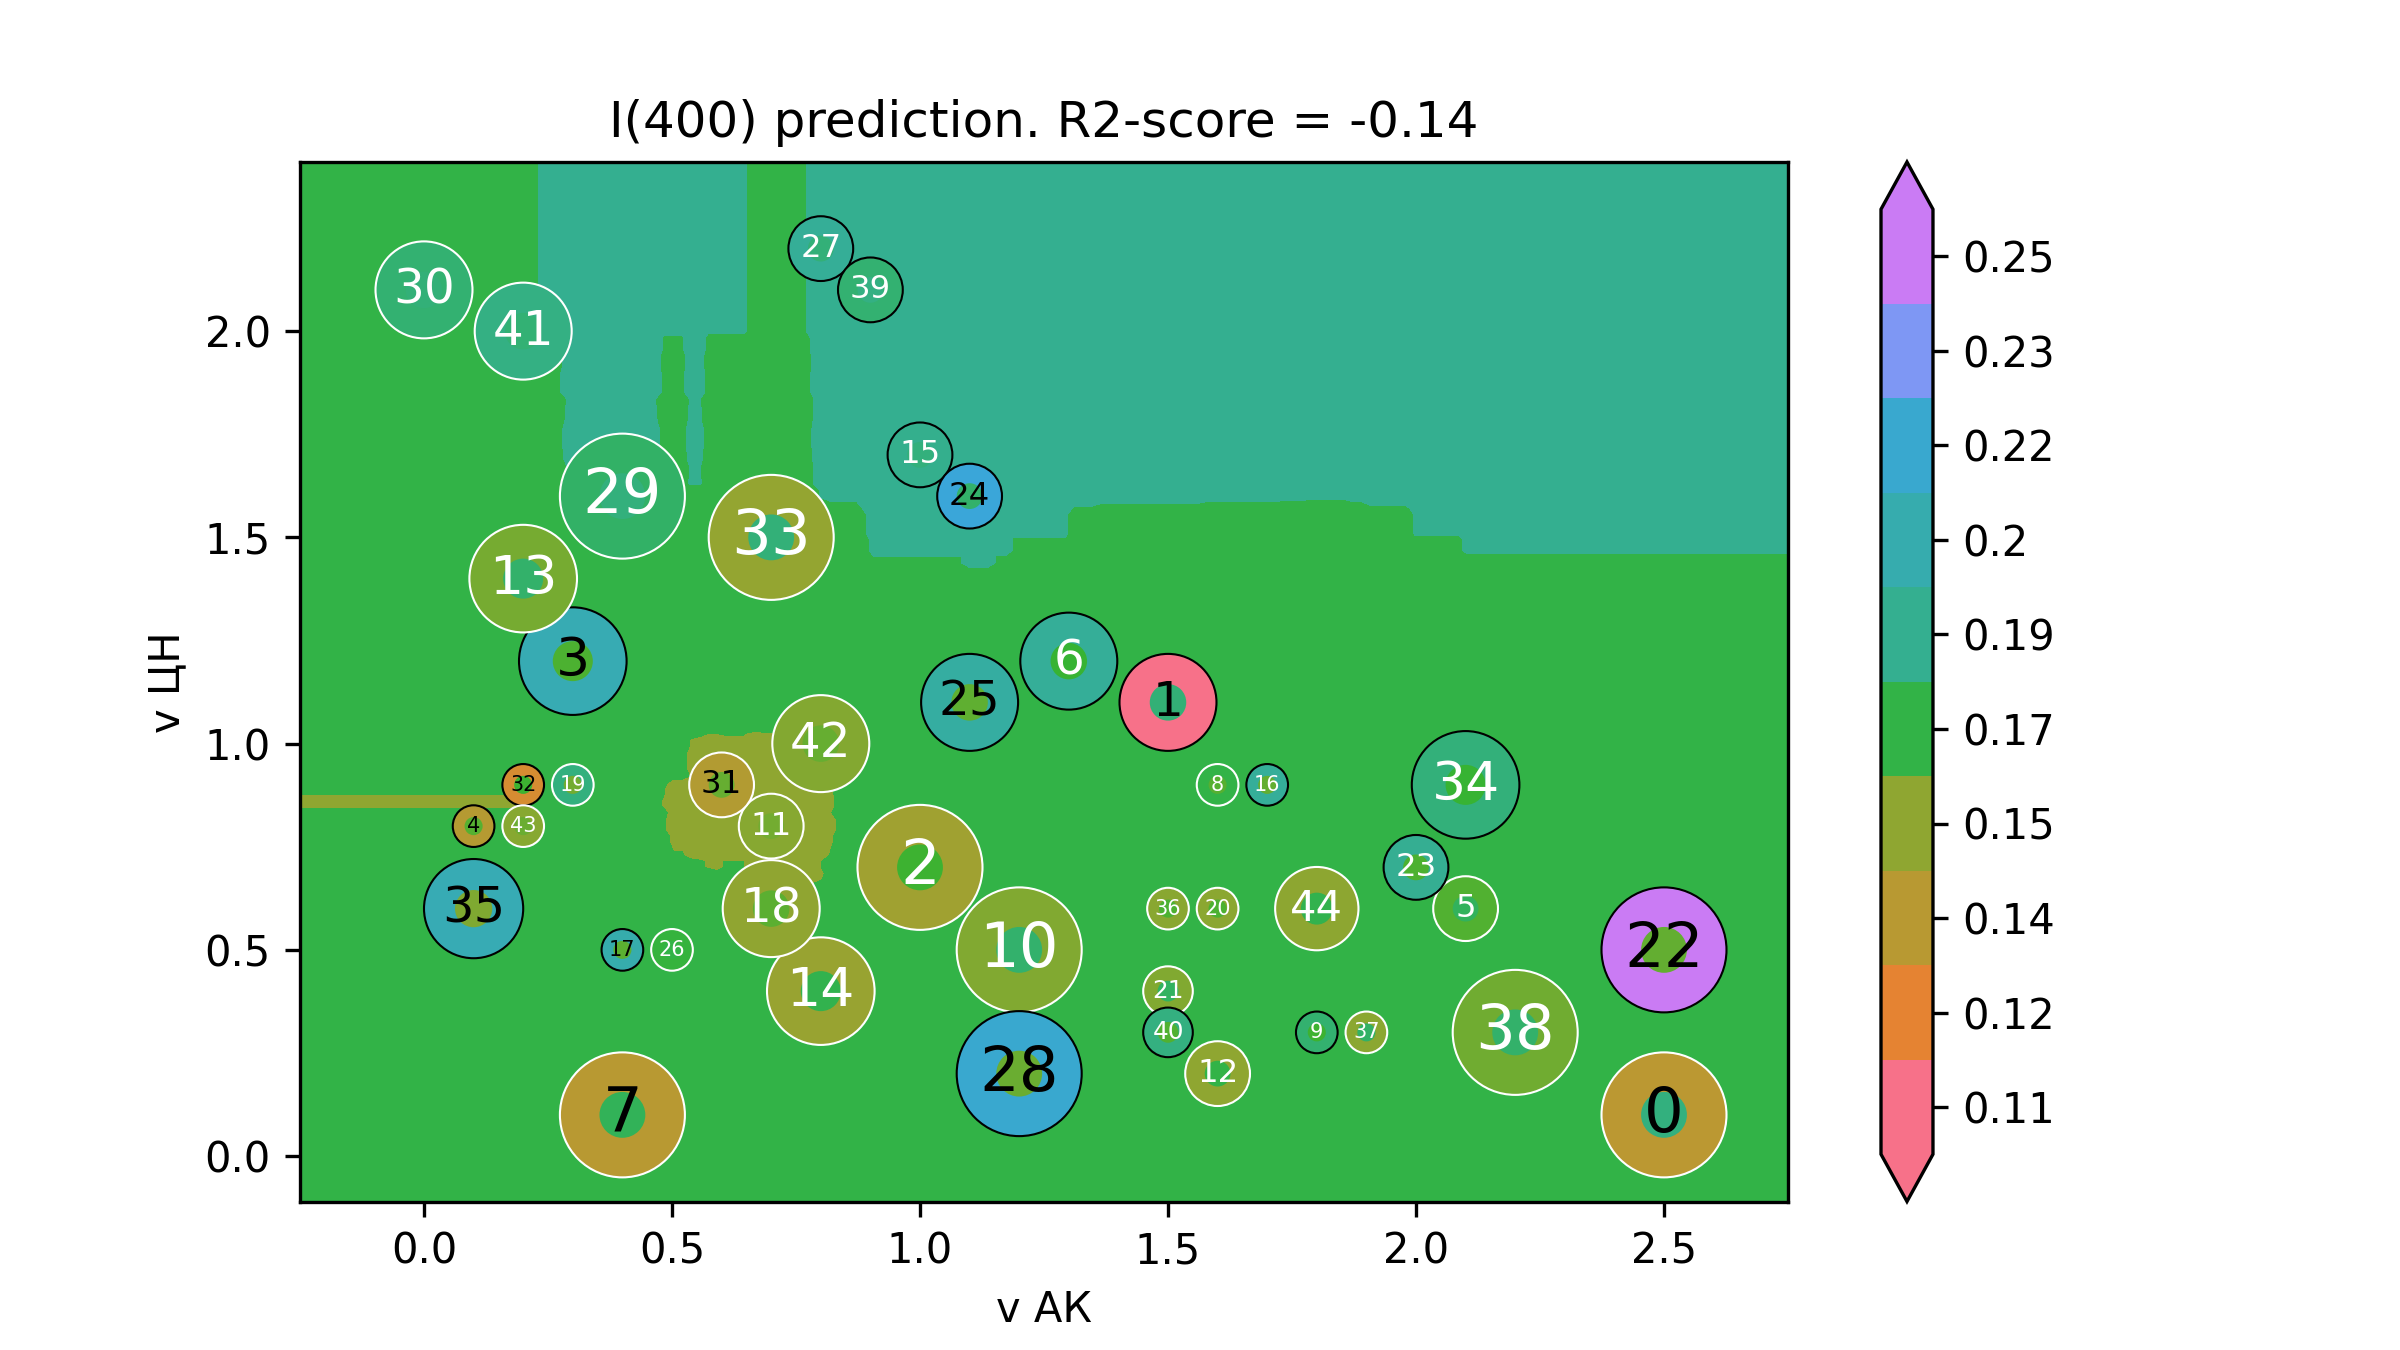

Source data for this figure (header and first rows):
v АК, v ЦН, I(400)
-0.5, -0.32, 0.1658
-0.4824, -0.32, 0.1658
-0.4648, -0.32, 0.1658
-0.4472, -0.32, 0.1658
-0.4296, -0.32, 0.1658
-0.4121, -0.32, 0.1658
-0.3945, -0.32, 0.1658
-0.3769, -0.32, 0.1658
-0.3593, -0.32, 0.1658
-0.3417, -0.32, 0.1658
-0.3241, -0.32, 0.1658
-0.3065, -0.32, 0.1658
-0.2889, -0.32, 0.1658
-0.2714, -0.32, 0.1658
-0.2538, -0.32, 0.1658
-0.2362, -0.32, 0.1658
-0.2186, -0.32, 0.1658
-0.201, -0.32, 0.1658
-0.1834, -0.32, 0.1658
-0.1658, -0.32, 0.1658
-0.1482, -0.32, 0.1658
-0.1307, -0.32, 0.1658
-0.1131, -0.32, 0.1658
-0.09548, -0.32, 0.1658
-0.07789, -0.32, 0.1658
-0.0603, -0.32, 0.1658
-0.04271, -0.32, 0.1658
-0.02513, -0.32, 0.1658
-0.007538, -0.32, 0.1658
0.01005, -0.32, 0.1658
0.02764, -0.32, 0.1658
0.04523, -0.32, 0.1658
0.06281, -0.32, 0.1658
0.0804, -0.32, 0.1658
0.09799, -0.32, 0.1658
0.1156, -0.32, 0.1658
0.1332, -0.32, 0.1658
0.1508, -0.32, 0.1658
0.1683, -0.32, 0.1658
0.1859, -0.32, 0.1658
0.2035, -0.32, 0.1658
0.2211, -0.32, 0.1658
0.2387, -0.32, 0.1662
0.2563, -0.32, 0.1668
0.2739, -0.32, 0.1668
0.2915, -0.32, 0.1672
0.309, -0.32, 0.1672
0.3266, -0.32, 0.1672
0.3442, -0.32, 0.1672
0.3618, -0.32, 0.1672
0.3794, -0.32, 0.1669
0.397, -0.32, 0.1669
0.4146, -0.32, 0.1669
0.4322, -0.32, 0.1669
0.4497, -0.32, 0.1669
0.4673, -0.32, 0.1664
0.4849, -0.32, 0.166
0.5025, -0.32, 0.1653
0.5201, -0.32, 0.1653
0.5377, -0.32, 0.1649
... 39,940 more rows
